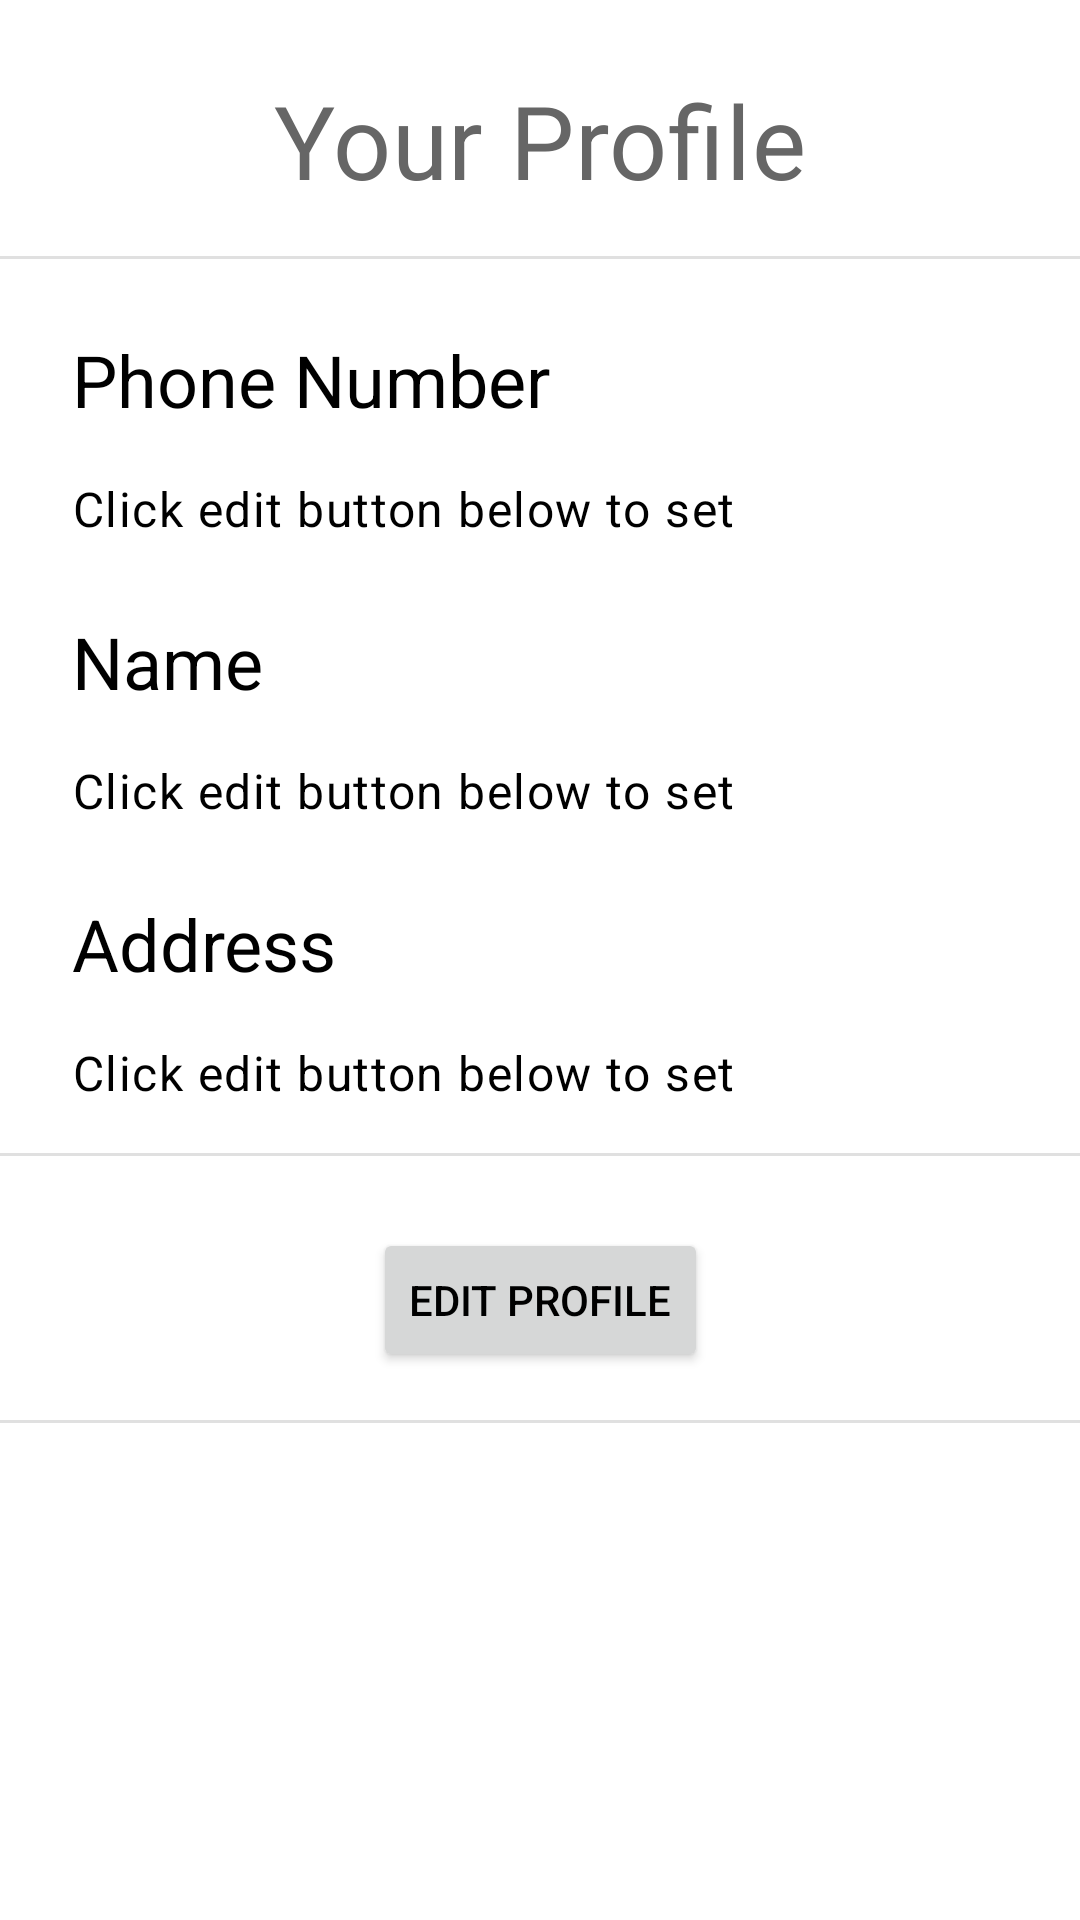

Reconstruct the res/layout file that produces this screen, plus the resources it refers to.
<!-- AndroidManifest.xml: application theme AppTheme -->
<!-- res/layout/show_user_profile_fragment.xml -->
<?xml version="1.0" encoding="utf-8"?>
<androidx.constraintlayout.widget.ConstraintLayout xmlns:android="http://schemas.android.com/apk/res/android"
    xmlns:app="http://schemas.android.com/apk/res-auto"
    xmlns:tools="http://schemas.android.com/tools"
    android:layout_width="match_parent"
    android:layout_height="match_parent"
    tools:context=".ShowUserProfileFragment">


    <TextView
        android:id="@+id/pageHeader"
        android:layout_width="wrap_content"
        android:layout_height="wrap_content"
        android:layout_marginTop="24dp"
        android:text="Your Profile"
        android:textAppearance="?attr/textAppearanceHeadline4"
        app:layout_constraintEnd_toEndOf="parent"
        app:layout_constraintStart_toStartOf="parent"
        app:layout_constraintTop_toTopOf="parent" />

    <View
        android:id="@+id/divider4"
        android:layout_width="409dp"
        android:layout_height="1dp"
        android:layout_marginTop="16dp"
        android:background="?android:attr/listDivider"
        app:layout_constraintEnd_toEndOf="parent"
        app:layout_constraintStart_toStartOf="parent"
        app:layout_constraintTop_toBottomOf="@+id/pageHeader" />

    <TextView
        android:id="@+id/phoneLabel"
        android:layout_width="wrap_content"
        android:layout_height="wrap_content"
        android:layout_marginStart="24dp"
        android:layout_marginTop="24dp"
        android:text="Phone Number"
        android:textAppearance="?attr/textAppearanceHeadline5"
        app:layout_constraintStart_toStartOf="parent"
        app:layout_constraintTop_toBottomOf="@+id/divider4" />

    <TextView
        android:id="@+id/phoneNumber"
        android:layout_width="wrap_content"
        android:layout_height="wrap_content"
        android:layout_marginStart="24dp"
        android:layout_marginTop="16dp"
        android:textAppearance="?attr/textAppearanceBody1"
        android:text="Click edit button below to set"
        app:layout_constraintStart_toStartOf="parent"
        app:layout_constraintTop_toBottomOf="@+id/phoneLabel" />

    <TextView
        android:id="@+id/nameLabel"
        android:layout_width="wrap_content"
        android:layout_height="wrap_content"
        android:layout_marginStart="24dp"
        android:layout_marginTop="24dp"
        android:text="Name"
        android:textAppearance="?attr/textAppearanceHeadline5"
        app:layout_constraintStart_toStartOf="parent"
        app:layout_constraintTop_toBottomOf="@+id/phoneNumber" />

    <TextView
        android:id="@+id/name"
        android:layout_width="wrap_content"
        android:layout_height="wrap_content"
        android:layout_marginStart="24dp"
        android:layout_marginTop="16dp"
        android:textAppearance="?attr/textAppearanceBody1"
        android:text="Click edit button below to set"
        app:layout_constraintStart_toStartOf="parent"
        app:layout_constraintTop_toBottomOf="@+id/nameLabel" />

    <TextView
        android:id="@+id/addressLabel"
        android:layout_width="wrap_content"
        android:layout_height="wrap_content"
        android:layout_marginStart="24dp"
        android:layout_marginTop="24dp"
        android:text="Address"
        android:textAppearance="?attr/textAppearanceHeadline5"
        app:layout_constraintStart_toStartOf="parent"
        app:layout_constraintTop_toBottomOf="@+id/name" />

    <TextView
        android:id="@+id/address"
        android:layout_width="wrap_content"
        android:layout_height="wrap_content"
        android:layout_marginStart="24dp"
        android:layout_marginTop="16dp"
        android:textAppearance="?attr/textAppearanceBody1"
        android:text="Click edit button below to set"
        app:layout_constraintStart_toStartOf="parent"
        app:layout_constraintTop_toBottomOf="@+id/addressLabel" />

    <View
        android:id="@+id/divider5"
        android:layout_width="409dp"
        android:layout_height="1dp"
        android:layout_marginTop="16dp"
        android:background="?android:attr/listDivider"
        app:layout_constraintEnd_toEndOf="parent"
        app:layout_constraintStart_toStartOf="parent"
        app:layout_constraintTop_toBottomOf="@+id/address" />

    <Button
        android:id="@+id/editButton"
        android:layout_width="wrap_content"
        android:layout_height="wrap_content"
        android:layout_marginStart="24dp"
        android:layout_marginTop="24dp"
        android:layout_marginEnd="24dp"
        android:text="Edit Profile"
        app:layout_constraintEnd_toEndOf="parent"
        app:layout_constraintStart_toStartOf="parent"
        app:layout_constraintTop_toBottomOf="@+id/divider5" />

    <View
        android:id="@+id/divider6"
        android:layout_width="409dp"
        android:layout_height="1dp"
        android:layout_marginTop="16dp"
        android:background="?android:attr/listDivider"
        app:layout_constraintEnd_toEndOf="parent"
        app:layout_constraintStart_toStartOf="parent"
        app:layout_constraintTop_toBottomOf="@+id/editButton" />

</androidx.constraintlayout.widget.ConstraintLayout>
<!-- resources referenced by this layout -->
<resources>
  <style name="AppTheme" parent="Theme.MaterialComponents.Light">
          
          <item name="colorPrimary">@color/primaryColor</item>
          <item name="colorPrimaryDark">@color/primaryDarkColor</item>
          <item name="android:textColorPrimary">@color/primaryTextColor</item>
          <item name="colorSecondary">@color/secondaryColor</item>
          <item name="android:textColorSecondary">@color/secondaryTextColor</item>
          <item name="colorSecondaryVariant">@color/secondaryLightColor</item>
          <item name="colorAccent">@color/secondaryDarkColor</item>
          <item name="colorOnPrimary">@color/primaryTextColor</item>
      </style>
  <color name="primaryColor">#ef5350</color>
  <color name="primaryDarkColor">#b61827</color>
  <color name="primaryTextColor">#000000</color>
  <color name="secondaryColor">#b71c1c</color>
  <color name="secondaryTextColor">#666666</color>
  <color name="secondaryLightColor">#f05545</color>
  <color name="secondaryDarkColor">#7f0000</color>
</resources>
